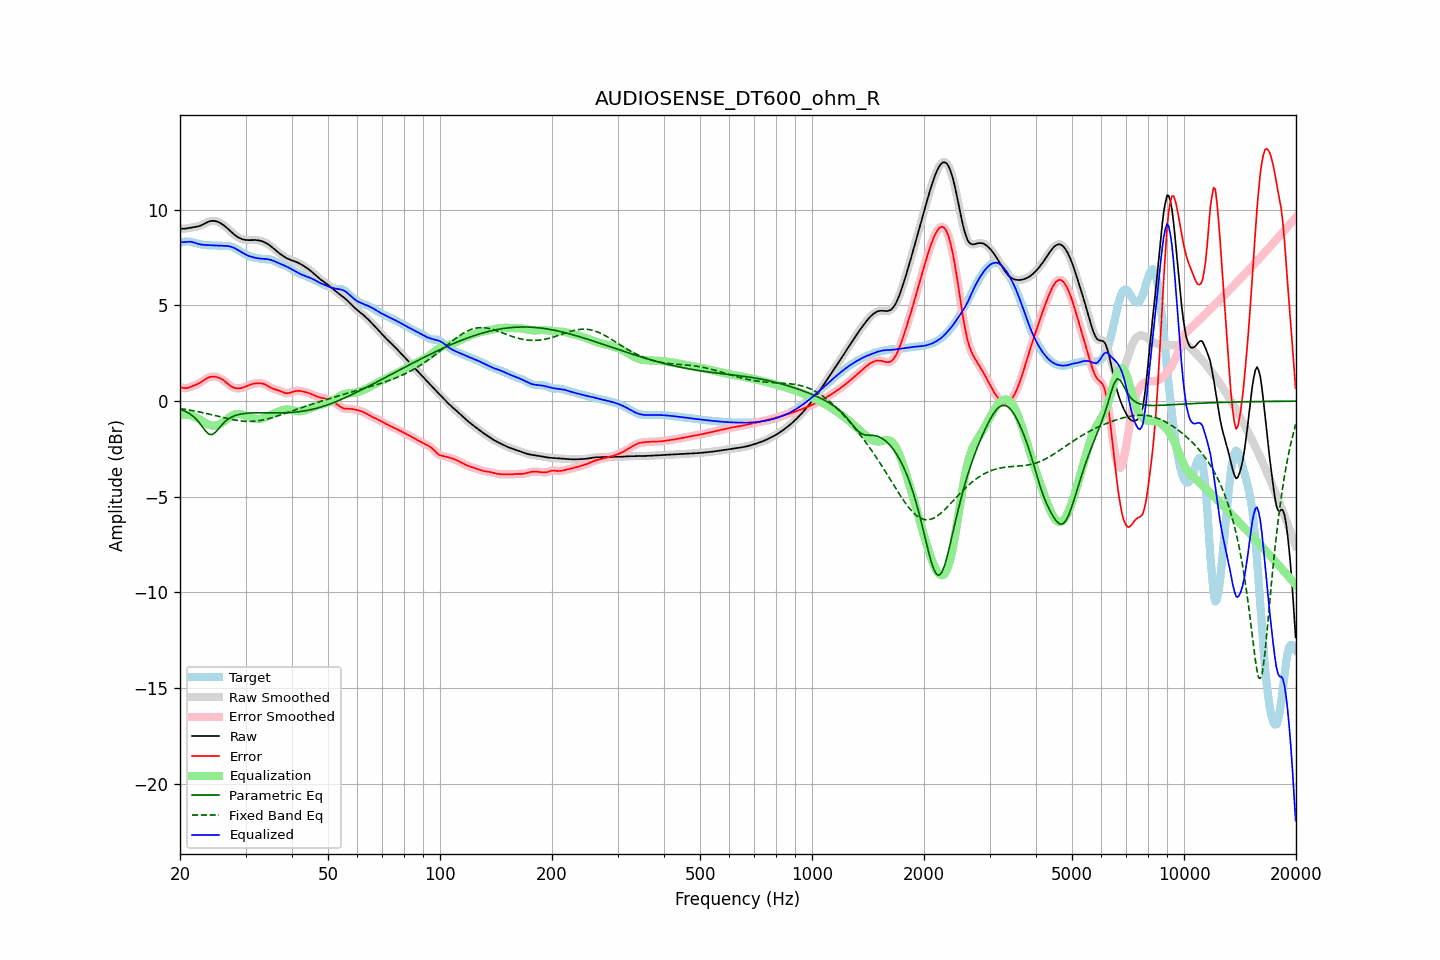

Values plotted in this chart, from the file beside it:
frequency, raw, error, smoothed, error_smoothed, equalization, parametric_eq, fixed_band_eq, equalized_raw, equalized_smoothed, target
20.00, 9.03, 0.75, 9.03, 0.75, -0.72, -0.43, -0.39, 8.31, 8.30, 8.28
20.20, 9.01, 0.71, 9.02, 0.71, -0.71, -0.46, -0.40, 8.31, 8.31, 8.30
20.40, 9.01, 0.69, 9.01, 0.69, -0.70, -0.49, -0.41, 8.31, 8.31, 8.32
20.61, 9.01, 0.68, 9.02, 0.68, -0.70, -0.53, -0.43, 8.31, 8.32, 8.34
20.81, 9.03, 0.68, 9.03, 0.68, -0.70, -0.56, -0.44, 8.33, 8.33, 8.35
21.02, 9.05, 0.70, 9.05, 0.70, -0.71, -0.61, -0.46, 8.33, 8.33, 8.35
21.23, 9.06, 0.73, 9.06, 0.73, -0.73, -0.66, -0.47, 8.33, 8.33, 8.34
21.44, 9.08, 0.76, 9.08, 0.76, -0.75, -0.72, -0.49, 8.33, 8.33, 8.32
21.66, 9.09, 0.79, 9.09, 0.79, -0.78, -0.78, -0.50, 8.31, 8.31, 8.30
21.87, 9.10, 0.82, 9.10, 0.82, -0.82, -0.86, -0.52, 8.28, 8.28, 8.28
22.09, 9.11, 0.86, 9.11, 0.86, -0.86, -0.94, -0.53, 8.26, 8.26, 8.25
22.31, 9.13, 0.90, 9.13, 0.90, -0.90, -1.03, -0.55, 8.23, 8.23, 8.23
22.54, 9.15, 0.94, 9.15, 0.94, -0.95, -1.13, -0.57, 8.21, 8.21, 8.22
22.76, 9.18, 0.98, 9.19, 0.99, -1.00, -1.24, -0.58, 8.19, 8.19, 8.20
22.99, 9.22, 1.04, 9.22, 1.04, -1.05, -1.35, -0.60, 8.17, 8.17, 8.18
23.22, 9.27, 1.10, 9.27, 1.10, -1.10, -1.46, -0.62, 8.17, 8.17, 8.17
23.45, 9.31, 1.16, 9.31, 1.16, -1.15, -1.57, -0.64, 8.16, 8.16, 8.16
23.69, 9.35, 1.21, 9.35, 1.21, -1.20, -1.65, -0.66, 8.16, 8.16, 8.15
23.92, 9.39, 1.25, 9.39, 1.24, -1.23, -1.73, -0.68, 8.15, 8.15, 8.14
24.16, 9.41, 1.27, 9.41, 1.27, -1.26, -1.74, -0.70, 8.15, 8.15, 8.14
24.40, 9.42, 1.28, 9.42, 1.28, -1.28, -1.75, -0.72, 8.14, 8.15, 8.14
24.65, 9.42, 1.28, 9.42, 1.28, -1.28, -1.69, -0.74, 8.14, 8.14, 8.14
24.89, 9.41, 1.27, 9.41, 1.27, -1.28, -1.64, -0.76, 8.14, 8.14, 8.14
25.14, 9.39, 1.25, 9.39, 1.26, -1.26, -1.54, -0.78, 8.13, 8.13, 8.13
25.39, 9.36, 1.23, 9.36, 1.23, -1.23, -1.44, -0.80, 8.13, 8.13, 8.13
25.65, 9.31, 1.19, 9.31, 1.19, -1.19, -1.34, -0.82, 8.13, 8.13, 8.12
25.91, 9.26, 1.15, 9.26, 1.15, -1.14, -1.24, -0.84, 8.12, 8.12, 8.12
26.16, 9.21, 1.10, 9.21, 1.09, -1.08, -1.16, -0.86, 8.12, 8.12, 8.11
26.43, 9.14, 1.03, 9.14, 1.03, -1.02, -1.07, -0.88, 8.12, 8.12, 8.11
26.69, 9.07, 0.96, 9.07, 0.96, -0.96, -1.00, -0.90, 8.11, 8.11, 8.11
26.96, 9.00, 0.89, 8.99, 0.89, -0.89, -0.94, -0.92, 8.10, 8.10, 8.10
27.23, 8.92, 0.82, 8.92, 0.82, -0.83, -0.89, -0.94, 8.09, 8.09, 8.10
27.50, 8.84, 0.76, 8.84, 0.76, -0.78, -0.84, -0.95, 8.06, 8.06, 8.07
27.77, 8.76, 0.72, 8.76, 0.72, -0.73, -0.80, -0.97, 8.03, 8.03, 8.04
28.05, 8.69, 0.69, 8.69, 0.69, -0.70, -0.76, -0.99, 7.99, 7.99, 8.01
28.33, 8.63, 0.67, 8.63, 0.67, -0.68, -0.74, -1.00, 7.95, 7.95, 7.96
28.62, 8.57, 0.66, 8.57, 0.66, -0.67, -0.71, -1.01, 7.90, 7.90, 7.91
28.90, 8.53, 0.67, 8.53, 0.67, -0.67, -0.69, -1.02, 7.85, 7.85, 7.86
29.19, 8.49, 0.68, 8.49, 0.68, -0.68, -0.67, -1.03, 7.80, 7.80, 7.81
29.48, 8.46, 0.70, 8.46, 0.70, -0.71, -0.66, -1.04, 7.75, 7.75, 7.76
29.78, 8.44, 0.73, 8.44, 0.73, -0.74, -0.65, -1.05, 7.71, 7.70, 7.71
30.08, 8.43, 0.77, 8.43, 0.77, -0.77, -0.64, -1.05, 7.66, 7.66, 7.66
30.38, 8.42, 0.80, 8.42, 0.80, -0.80, -0.63, -1.06, 7.62, 7.62, 7.62
30.68, 8.42, 0.84, 8.42, 0.84, -0.83, -0.63, -1.06, 7.58, 7.58, 7.58
30.99, 8.42, 0.87, 8.42, 0.87, -0.86, -0.62, -1.06, 7.55, 7.55, 7.55
31.30, 8.42, 0.90, 8.42, 0.90, -0.89, -0.62, -1.05, 7.53, 7.53, 7.52
31.61, 8.42, 0.92, 8.42, 0.91, -0.91, -0.61, -1.05, 7.51, 7.51, 7.51
31.93, 8.42, 0.93, 8.42, 0.93, -0.93, -0.61, -1.04, 7.49, 7.49, 7.49
32.24, 8.41, 0.93, 8.41, 0.94, -0.94, -0.61, -1.03, 7.47, 7.48, 7.48
32.57, 8.40, 0.94, 8.40, 0.94, -0.94, -0.61, -1.02, 7.46, 7.46, 7.46
32.89, 8.38, 0.94, 8.38, 0.94, -0.93, -0.61, -1.01, 7.45, 7.45, 7.45
33.22, 8.36, 0.92, 8.36, 0.93, -0.91, -0.61, -0.99, 7.44, 7.44, 7.43
33.55, 8.33, 0.90, 8.33, 0.90, -0.89, -0.61, -0.98, 7.44, 7.44, 7.42
33.89, 8.29, 0.87, 8.29, 0.87, -0.86, -0.61, -0.96, 7.43, 7.43, 7.42
34.23, 8.24, 0.82, 8.24, 0.82, -0.82, -0.61, -0.94, 7.42, 7.42, 7.42
34.57, 8.19, 0.77, 8.19, 0.77, -0.78, -0.61, -0.92, 7.41, 7.41, 7.42
34.92, 8.13, 0.72, 8.13, 0.72, -0.74, -0.62, -0.89, 7.39, 7.39, 7.41
35.27, 8.07, 0.68, 8.07, 0.68, -0.70, -0.62, -0.87, 7.37, 7.37, 7.38
35.62, 8.00, 0.65, 8.00, 0.65, -0.66, -0.62, -0.85, 7.34, 7.34, 7.35
35.97, 7.93, 0.62, 7.93, 0.62, -0.62, -0.62, -0.82, 7.30, 7.30, 7.31
... 635 more rows
